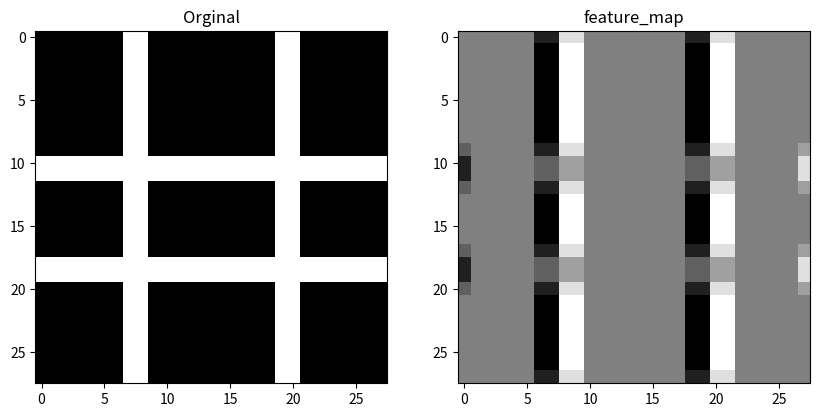

Write the Python code that produced this figure.
import numpy as np
import matplotlib.pyplot as plt
from scipy.signal import convolve2d
import matplotlib.pyplot as plt

image = np.zeros((28, 28))
image[:, 7:9] = 10
image[:, 19:21] = 10
image[10:12, :] = 10
image[18:20, :] = 10

# plt.imshow(image, cmap='gray')
# plt.title('Orginal')
# plt.show()

sobol_filter = np.array([
    [-1, 0, 1],
    [-2, 0, 2],
    [-1, 0, 1]
])

feature_map = convolve2d(image, sobol_filter, mode='same')
plt.figure(figsize=(10, 5))

plt.subplot(1, 2, 1)
plt.imshow(image, cmap='gray')
plt.title('Orginal')
plt.subplot(1, 2, 2)
plt.imshow(feature_map, cmap='gray')
plt.title('feature_map')


plt.show()
